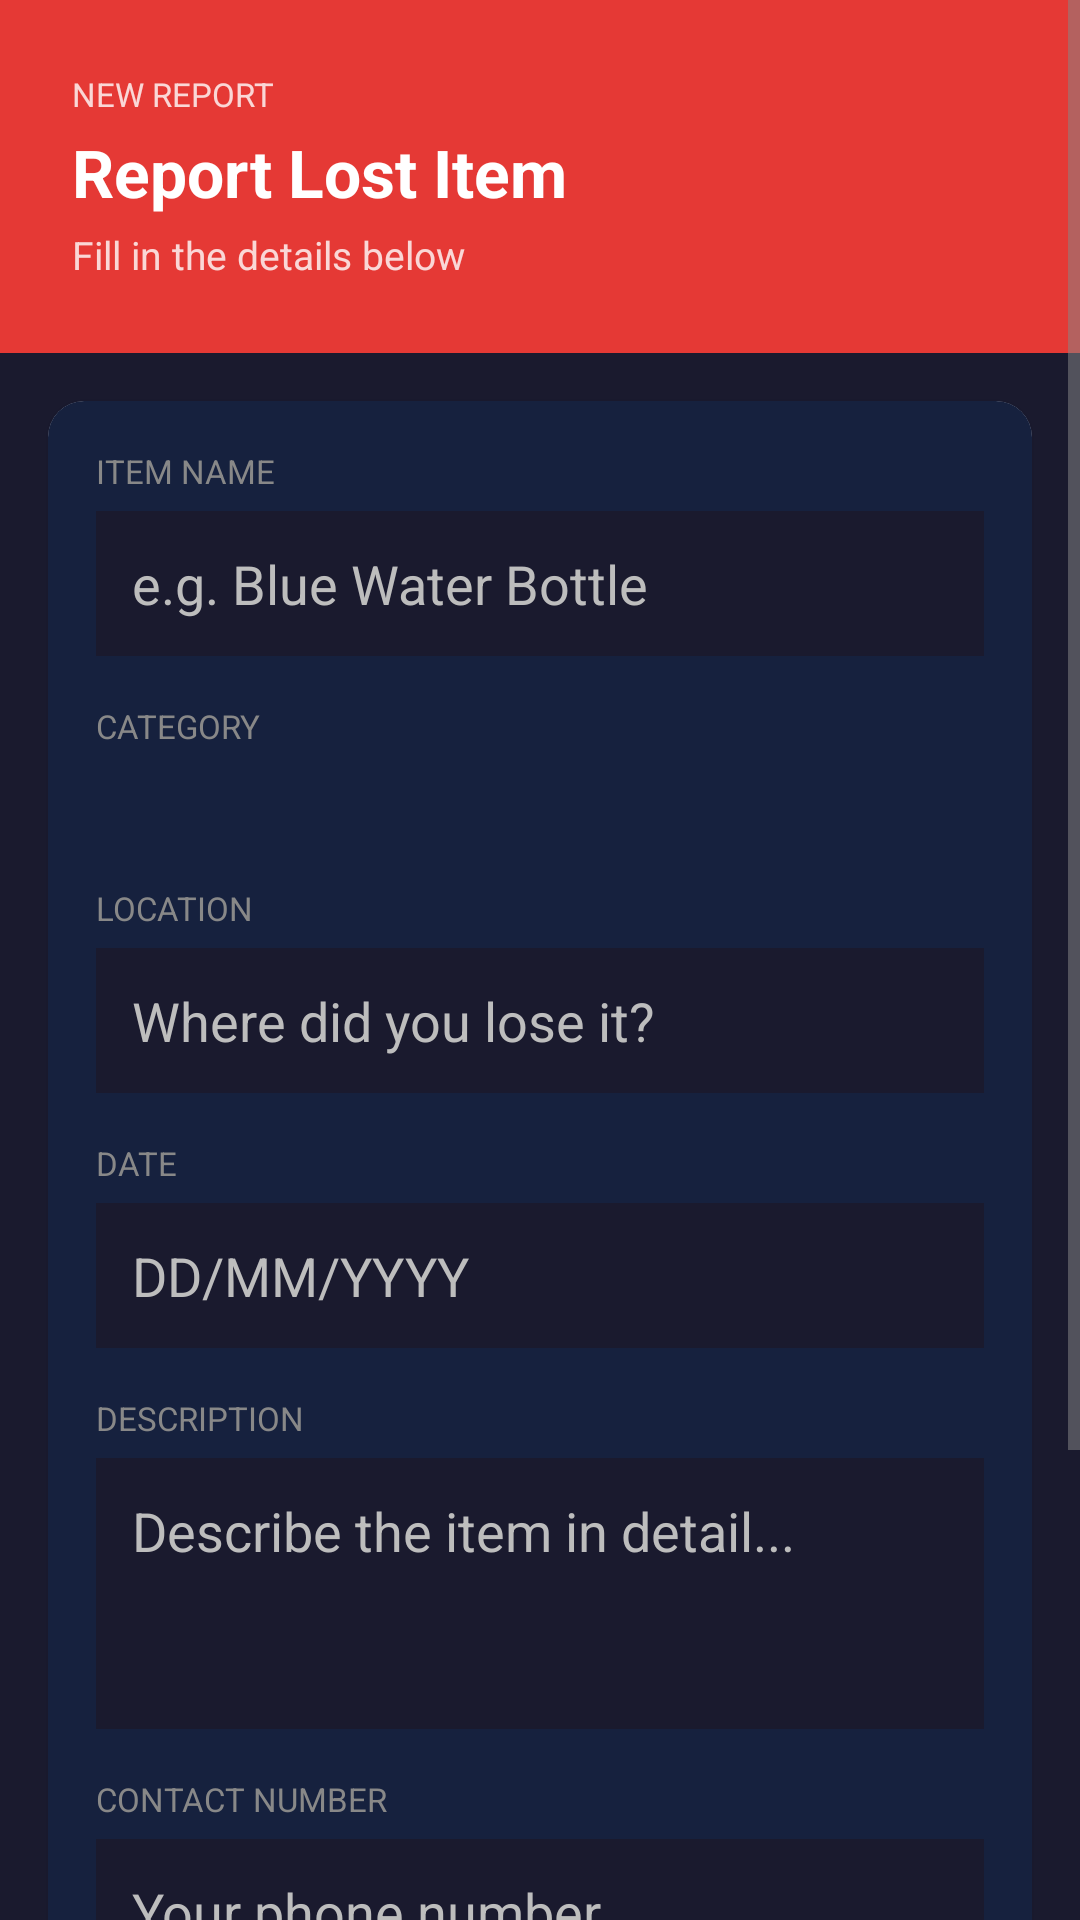

This screen was rendered from an Android layout file. Write that file and the resources it references.
<!-- AndroidManifest.xml: application theme Theme.CampusLostFound -->
<!-- res/layout/activity_report_lost.xml -->
<?xml version="1.0" encoding="utf-8"?>
<ScrollView xmlns:android="http://schemas.android.com/apk/res/android"
    xmlns:app="http://schemas.android.com/apk/res-auto"
    android:layout_width="match_parent"
    android:layout_height="match_parent"
    android:background="#1A1A2E">

    <LinearLayout
        android:layout_width="match_parent"
        android:layout_height="wrap_content"
        android:orientation="vertical">

        
        <LinearLayout
            android:layout_width="match_parent"
            android:layout_height="wrap_content"
            android:background="#E53935"
            android:padding="24dp"
            android:orientation="vertical">

            <TextView
                android:layout_width="wrap_content"
                android:layout_height="wrap_content"
                android:text="NEW REPORT"
                android:textColor="#CCFFFFFF"
                android:textSize="11sp"/>

            <TextView
                android:layout_width="wrap_content"
                android:layout_height="wrap_content"
                android:text="Report Lost Item"
                android:textColor="#FFFFFF"
                android:textSize="22sp"
                android:textStyle="bold"
                android:layout_marginTop="4dp"/>

            <TextView
                android:layout_width="wrap_content"
                android:layout_height="wrap_content"
                android:text="Fill in the details below"
                android:textColor="#CCFFFFFF"
                android:textSize="13sp"
                android:layout_marginTop="4dp"/>

        </LinearLayout>

        
        <androidx.cardview.widget.CardView
            android:layout_width="match_parent"
            android:layout_height="wrap_content"
            android:layout_margin="16dp"
            app:cardCornerRadius="12dp"
            app:cardElevation="2dp">

            <LinearLayout
                android:layout_width="match_parent"
                android:layout_height="wrap_content"
                android:orientation="vertical"
                android:padding="16dp"
                android:background="#16213E">

                
                <TextView
                    android:layout_width="wrap_content"
                    android:layout_height="wrap_content"
                    android:text="ITEM NAME"
                    android:textColor="#888888"
                    android:textSize="11sp"
                    android:layout_marginBottom="6dp"/>

                <EditText
                    android:id="@+id/etItemName"
                    android:layout_width="match_parent"
                    android:layout_height="wrap_content"
                    android:hint="e.g. Blue Water Bottle"
                    android:textColor="#FFFFFF"
                    android:textColorHint="#BDBDBD"
                    android:textCursorDrawable="@null"
                    android:background="#1A1A2E"
                    android:padding="12dp"
                    android:layout_marginBottom="16dp"/>

                
                <TextView
                    android:layout_width="wrap_content"
                    android:layout_height="wrap_content"
                    android:text="CATEGORY"
                    android:textColor="#888888"
                    android:textSize="11sp"
                    android:layout_marginBottom="6dp"/>

                <Spinner
                    android:id="@+id/spinnerCategory"
                    android:layout_width="match_parent"
                    android:layout_height="wrap_content"
                    android:background="@drawable/spinner_bg"
                    android:popupBackground="#16213E"
                    android:layout_marginBottom="16dp"/>

                
                <TextView
                    android:layout_width="wrap_content"
                    android:layout_height="wrap_content"
                    android:text="LOCATION"
                    android:textColor="#888888"
                    android:textSize="11sp"
                    android:layout_marginBottom="6dp"/>

                <EditText
                    android:id="@+id/etLocation"
                    android:layout_width="match_parent"
                    android:layout_height="wrap_content"
                    android:hint="Where did you lose it?"
                    android:textColor="#FFFFFF"
                    android:textColorHint="#BDBDBD"
                    android:textCursorDrawable="@null"
                    android:background="#1A1A2E"
                    android:padding="12dp"
                    android:layout_marginBottom="16dp"/>

                
                <TextView
                    android:layout_width="wrap_content"
                    android:layout_height="wrap_content"
                    android:text="DATE"
                    android:textColor="#888888"
                    android:textSize="11sp"
                    android:layout_marginBottom="6dp"/>

                <EditText
                    android:id="@+id/etDate"
                    android:layout_width="match_parent"
                    android:layout_height="wrap_content"
                    android:hint="DD/MM/YYYY"
                    android:textColor="#FFFFFF"
                    android:textColorHint="#BDBDBD"
                    android:textCursorDrawable="@null"
                    android:background="#1A1A2E"
                    android:padding="12dp"
                    android:inputType="date"
                    android:layout_marginBottom="16dp"/>

                
                <TextView
                    android:layout_width="wrap_content"
                    android:layout_height="wrap_content"
                    android:text="DESCRIPTION"
                    android:textColor="#888888"
                    android:textSize="11sp"
                    android:layout_marginBottom="6dp"/>

                <EditText
                    android:id="@+id/etDescription"
                    android:layout_width="match_parent"
                    android:layout_height="wrap_content"
                    android:hint="Describe the item in detail..."
                    android:textColor="#FFFFFF"
                    android:textColorHint="#BDBDBD"
                    android:textCursorDrawable="@null"
                    android:background="#1A1A2E"
                    android:padding="12dp"
                    android:minLines="3"
                    android:gravity="top"
                    android:inputType="textMultiLine"
                    android:layout_marginBottom="16dp"/>

                
                <TextView
                    android:layout_width="wrap_content"
                    android:layout_height="wrap_content"
                    android:text="CONTACT NUMBER"
                    android:textColor="#888888"
                    android:textSize="11sp"
                    android:layout_marginBottom="6dp"/>

                <EditText
                    android:id="@+id/etContact"
                    android:layout_width="match_parent"
                    android:layout_height="wrap_content"
                    android:hint="Your phone number"
                    android:textColor="#FFFFFF"
                    android:textColorHint="#BDBDBD"
                    android:textCursorDrawable="@null"
                    android:background="#1A1A2E"
                    android:padding="12dp"
                    android:inputType="phone"
                    android:layout_marginBottom="16dp"/>

                
                <TextView
                    android:layout_width="wrap_content"
                    android:layout_height="wrap_content"
                    android:text="PHOTO"
                    android:textColor="#888888"
                    android:textSize="11sp"
                    android:layout_marginBottom="6dp"/>

                <ImageView
                    android:id="@+id/imgPreview"
                    android:layout_width="match_parent"
                    android:layout_height="160dp"
                    android:background="#F5F5F5"
                    android:scaleType="centerCrop"
                    android:visibility="gone"
                    android:layout_marginBottom="8dp"/>

                <LinearLayout
                    android:layout_width="match_parent"
                    android:layout_height="wrap_content"
                    android:orientation="horizontal"
                    android:layout_marginBottom="20dp"
                    android:weightSum="2">

                    <Button
                        android:id="@+id/btnAddPhoto"
                        android:layout_width="0dp"
                        android:layout_height="wrap_content"
                        android:layout_weight="1"
                        android:text="Add Photo"
                        android:textColor="#E53935"
                        android:background="#1A1A2E"
                        android:padding="12dp"
                        android:layout_marginEnd="6dp"/>

                    <Button
                        android:id="@+id/btnCancelPhoto"
                        android:layout_width="0dp"
                        android:layout_height="wrap_content"
                        android:layout_weight="1"
                        android:text="Remove Photo"
                        android:textColor="#555555"
                        android:background="#1A1A2E"
                        android:padding="12dp"
                        android:layout_marginStart="6dp"
                        android:visibility="gone"/>

                </LinearLayout>

                
                <Button
                    android:id="@+id/btnSubmitLost"
                    android:layout_width="match_parent"
                    android:layout_height="wrap_content"
                    android:text="Submit Report"
                    android:textColor="#FFFFFF"
                    android:background="#E53935"
                    android:padding="14dp"
                    android:textSize="16sp"
                    android:textStyle="bold"/>

            </LinearLayout>

        </androidx.cardview.widget.CardView>

    </LinearLayout>

</ScrollView>
<!-- resources referenced by this layout -->
<resources>
  <!-- drawable spinner_bg (drawable) -->
  <?xml version="1.0" encoding="utf-8"?>
  <shape xmlns:android="http://schemas.android.com/apk/res/android">
      <solid android:color="#16213E"/>
      <padding
          android:left="12dp"
          android:right="12dp"
          android:top="12dp"
          android:bottom="12dp"/>
  </shape>
  <style name="Theme.CampusLostFound" parent="Base.Theme.CampusLostFound" />
  <style name="Base.Theme.CampusLostFound" parent="Theme.AppCompat.DayNight.NoActionBar">
          <item name="android:windowBackground">@color/darkBg</item>
          <item name="android:textColor">#FFFFFF</item>
          <item name="android:editTextColor">#FFFFFF</item>
          <item name="colorPrimary">@color/purple</item>
          <item name="colorPrimaryDark">@color/darkCard</item>
          <item name="colorAccent">@color/purple</item>
          <item name="android:textColorPrimary">#FFFFFF</item>
          <item name="android:textColorSecondary">#888888</item>
          <item name="android:textColorHint">#888888</item>
          <item name="editTextStyle">@style/DarkEditText</item>
      </style>
  <color name="darkBg">#1A1A2E</color>
  <color name="purple">#7C73E6</color>
  <color name="darkCard">#16213E</color>
  <style name="DarkEditText" parent="Widget.AppCompat.EditText">
          <item name="android:textColor">#FFFFFF</item>
          <item name="android:textColorHint">#888888</item>
      </style>
</resources>
